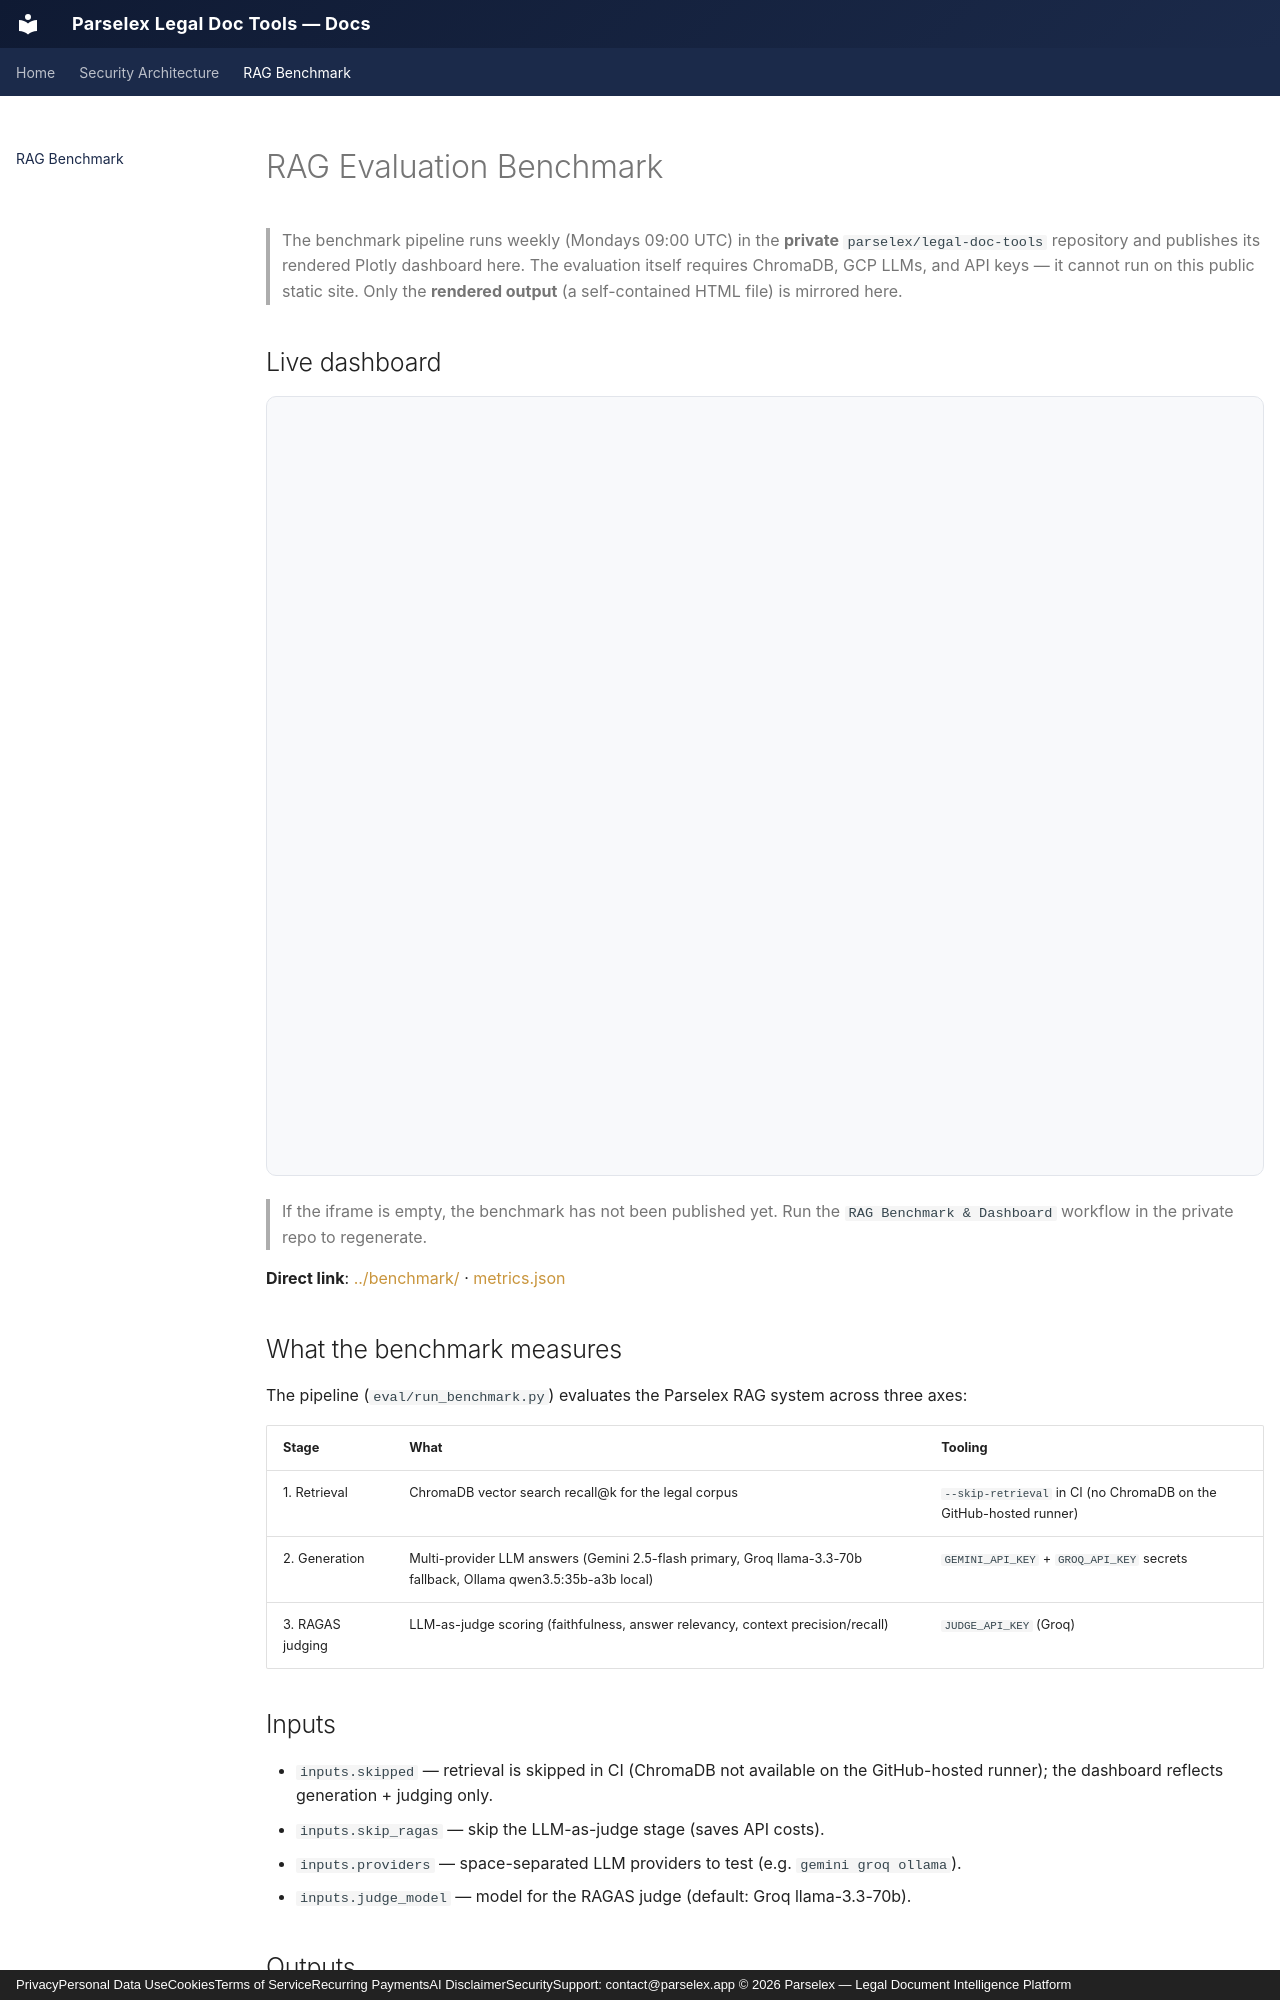

repository: parselex/legal-doc-tools-pages · page: benchmark/index.html · generator: mkdocs · copyright: PrivacyPersonal Data UseCookiesTerms of ServiceRecurring PaymentsAI DisclaimerSecuritySupport: contact@parselex.app © 2026 Parselex — Legal Document Intelligence Platform

---
hide:
  - toc
---

# RAG Evaluation Benchmark

> The benchmark pipeline runs weekly (Mondays 09:00 UTC) in the **private**
> `parselex/legal-doc-tools` repository and publishes its rendered Plotly
> dashboard here. The evaluation itself requires ChromaDB, GCP LLMs, and
> API keys — it cannot run on this public static site. Only the **rendered
> output** (a self-contained HTML file) is mirrored here.

## Live dashboard

<iframe src="../benchmark/" width="100%" height="780" style="border:1px solid #e2e5eb;border-radius:10px;background:#f8f9fb" title="Parselex RAG Benchmark Dashboard"></iframe>

> If the iframe is empty, the benchmark has not been published yet. Run the
> `RAG Benchmark & Dashboard` workflow in the private repo to regenerate.

**Direct link**: [../benchmark/](../benchmark/) · [metrics.json](../benchmark/metrics.json)

## What the benchmark measures

The pipeline (`eval/run_benchmark.py`) evaluates the Parselex RAG system
across three axes:

| Stage | What | Tooling |
|-------|------|---------|
| 1. Retrieval | ChromaDB vector search recall@k for the legal corpus | `--skip-retrieval` in CI (no ChromaDB on the GitHub-hosted runner) |
| 2. Generation | Multi-provider LLM answers (Gemini 2.5-flash primary, Groq llama-3.3-70b fallback, Ollama qwen3.5:35b-a3b local) | `GEMINI_API_KEY` + `GROQ_API_KEY` secrets |
| 3. RAGAS judging | LLM-as-judge scoring (faithfulness, answer relevancy, context precision/recall) | `JUDGE_API_KEY` (Groq) |

## Inputs

- `inputs.skipped` — retrieval is skipped in CI (ChromaDB not available
  on the GitHub-hosted runner); the dashboard reflects generation +
  judging only.
- `inputs.skip_ragas` — skip the LLM-as-judge stage (saves API costs).
- `inputs.providers` — space-separated LLM providers to test
  (e.g. `gemini groq ollama`).
- `inputs.judge_model` — model for the RAGAS judge (default: Groq llama-3.3-70b).
